Labelled photos from "dataset", an image-classification folder in iDanishDev/Maize-Disease-Detection. The possible labels are: maize blight, maize common rust, maize gray leaf spot, maize healthy.

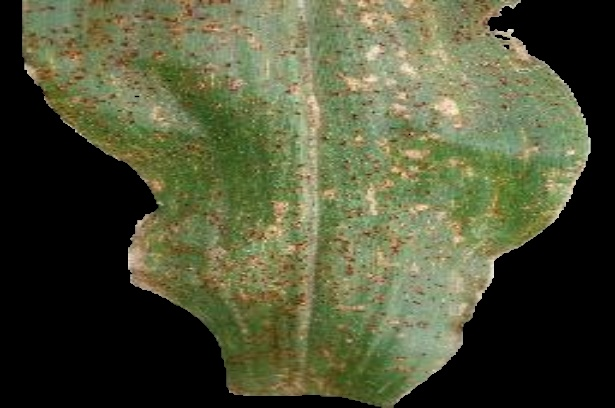
Label: maize common rust

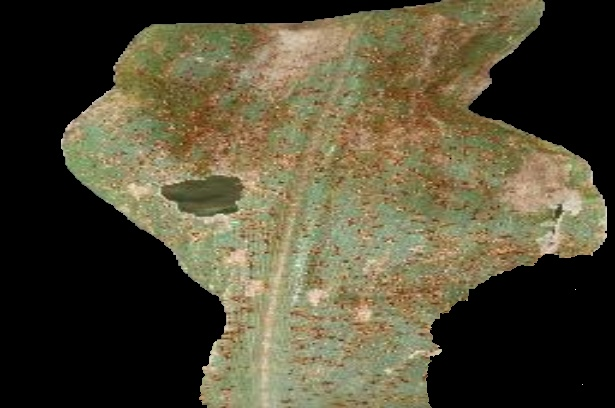
Label: maize common rust

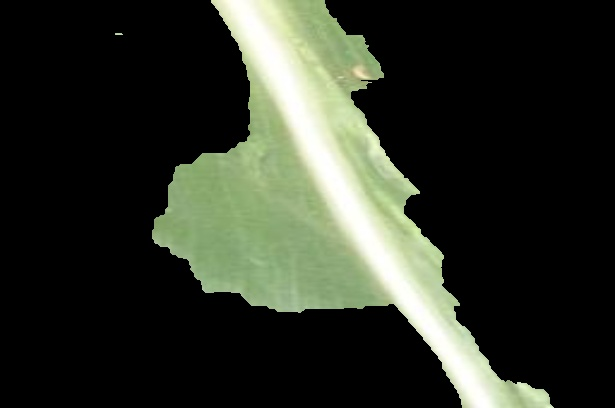
Label: maize healthy

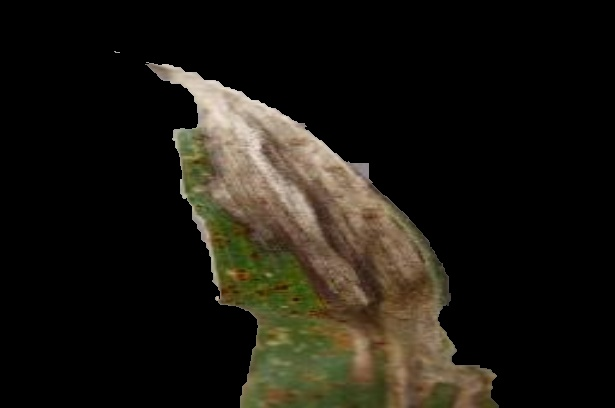
Label: maize blight

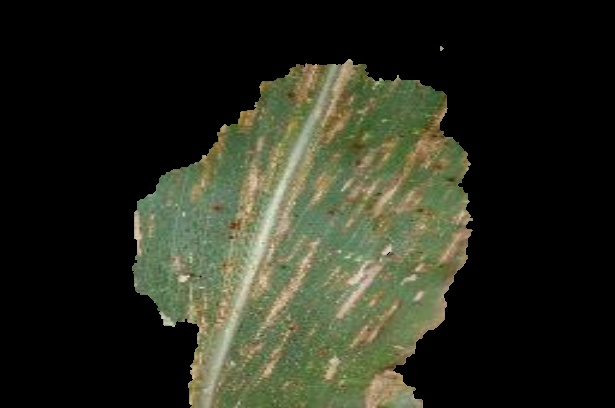
Label: maize gray leaf spot

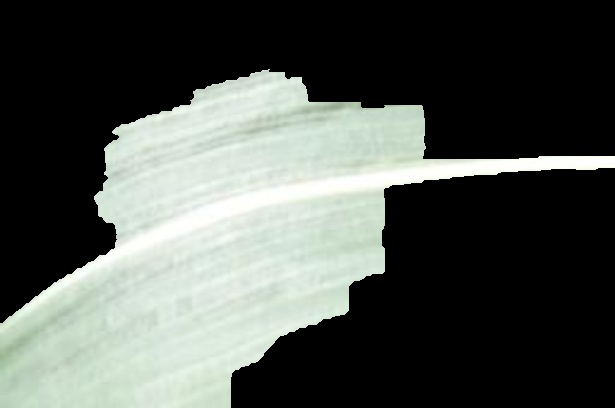
Label: maize healthy
